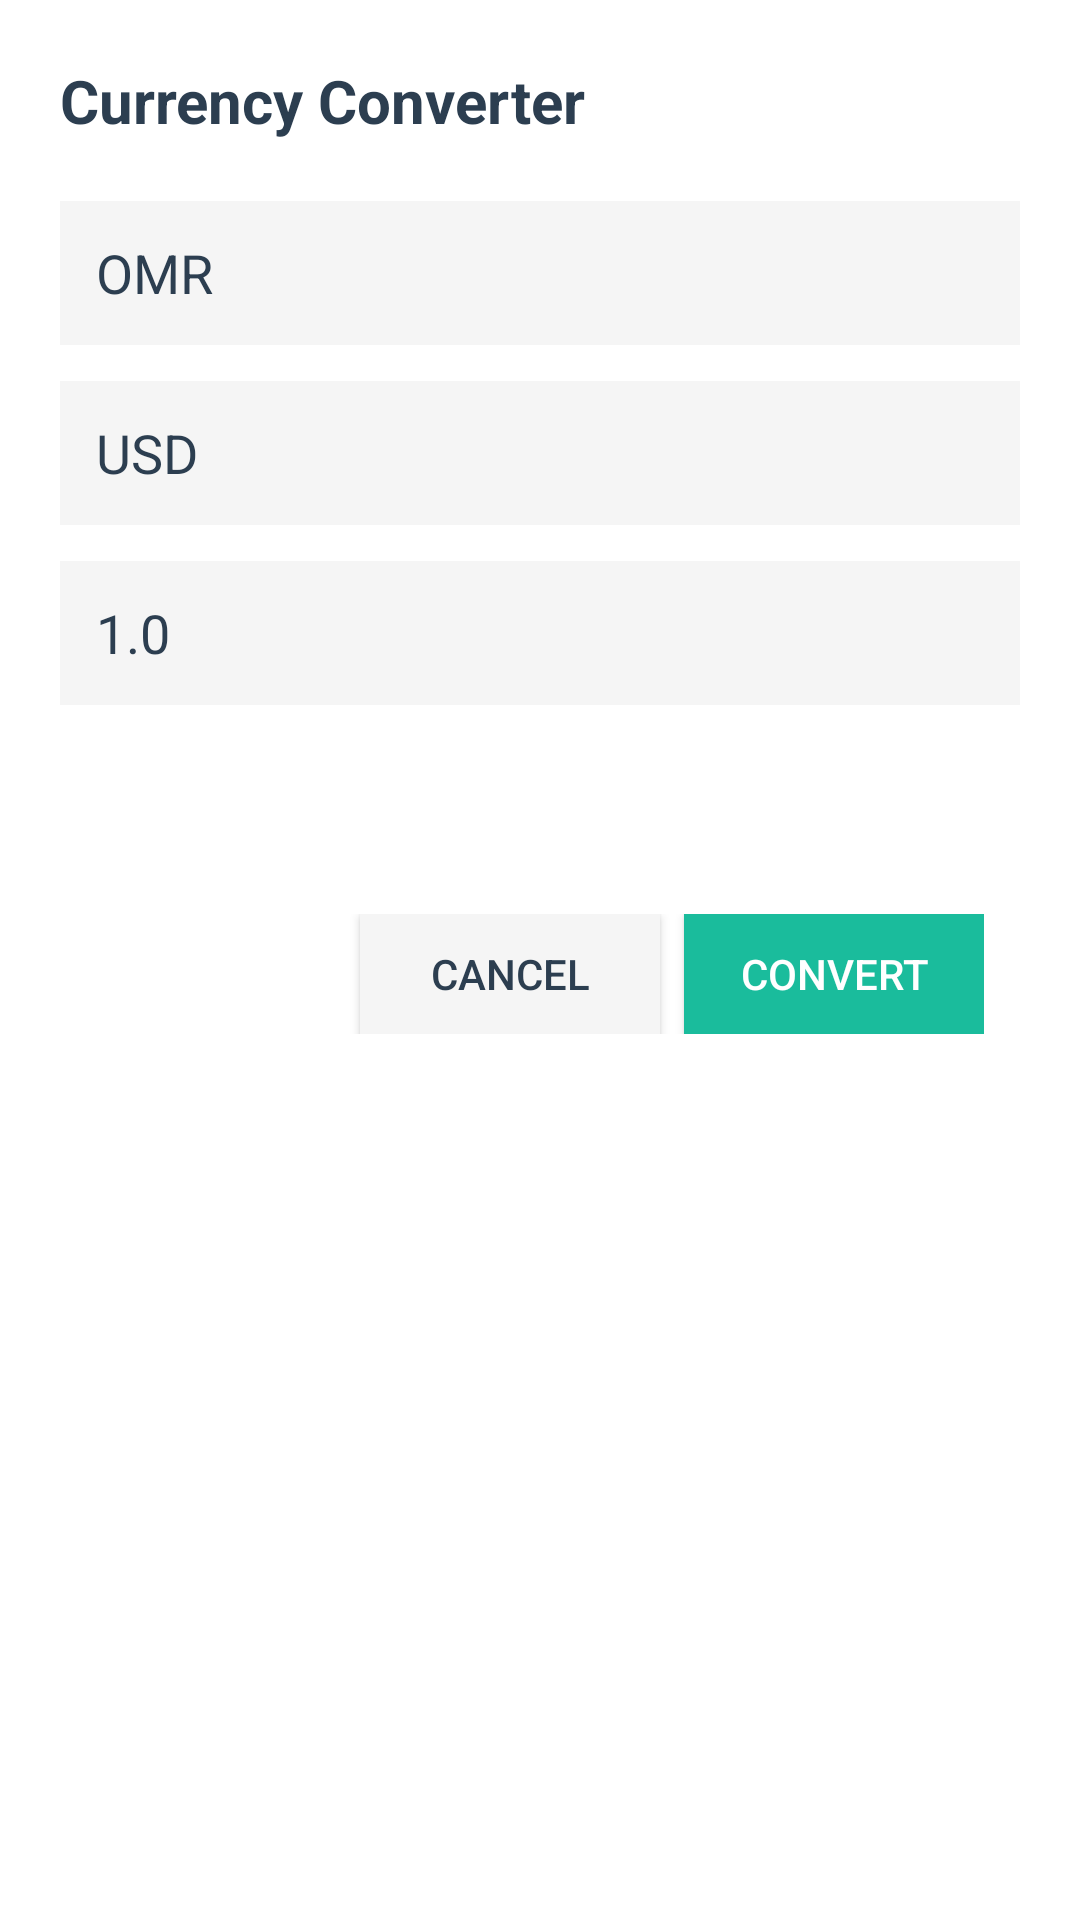

The Android layout XML behind this screen, and the referenced resources:
<!-- AndroidManifest.xml: application theme AppTheme -->
<!-- res/layout/dialog_currency_converter.xml -->
<?xml version="1.0" encoding="utf-8"?>
<LinearLayout xmlns:android="http://schemas.android.com/apk/res/android"
    android:layout_width="match_parent"
    android:layout_height="wrap_content"
    android:orientation="vertical"
    android:padding="20dp"
    android:background="@color/white">

    <TextView
        android:layout_width="wrap_content"
        android:layout_height="wrap_content"
        android:text="Currency Converter"
        android:textSize="20sp"
        android:textStyle="bold"
        android:textColor="@color/text_primary"
        android:layout_marginBottom="20dp" />

    <EditText
        android:id="@+id/base_currency"
        android:layout_width="match_parent"
        android:layout_height="48dp"
        android:hint="Base Currency (OMR)"
        android:inputType="text"
        android:text="OMR"
        android:padding="12dp"
        android:background="@color/background_color"
        android:layout_marginBottom="12dp"
        android:textColor="@color/text_primary" />

    <EditText
        android:id="@+id/target_currency"
        android:layout_width="match_parent"
        android:layout_height="48dp"
        android:hint="Target Currency (USD)"
        android:inputType="text"
        android:text="USD"
        android:padding="12dp"
        android:background="@color/background_color"
        android:layout_marginBottom="12dp"
        android:textColor="@color/text_primary" />

    <EditText
        android:id="@+id/amount_to_convert"
        android:layout_width="match_parent"
        android:layout_height="48dp"
        android:hint="Amount to Convert"
        android:inputType="numberDecimal"
        android:text="1.0"
        android:padding="12dp"
        android:background="@color/background_color"
        android:layout_marginBottom="20dp"
        android:textColor="@color/text_primary" />

    <ProgressBar
        android:id="@+id/conversion_progress"
        android:layout_width="wrap_content"
        android:layout_height="wrap_content"
        android:layout_gravity="center_horizontal"
        android:visibility="gone"
        android:layout_marginBottom="16dp" />

    <TextView
        android:id="@+id/conversion_result"
        android:layout_width="match_parent"
        android:layout_height="wrap_content"
        android:textSize="16sp"
        android:textColor="@color/primary_color"
        android:gravity="center"
        android:layout_marginBottom="16dp"
        android:text="" />

    <LinearLayout
        android:layout_width="match_parent"
        android:layout_height="wrap_content"
        android:orientation="horizontal"
        android:gravity="end"
        android:padding="12dp">

        <Button
            android:id="@+id/cancel_button"
            android:layout_width="100dp"
            android:layout_height="40dp"
            android:text="Cancel"
            android:textColor="@color/text_primary"
            android:background="@color/background_color"
            android:layout_marginRight="8dp" />

        <Button
            android:id="@+id/convert_button"
            android:layout_width="100dp"
            android:layout_height="40dp"
            android:text="Convert"
            android:textColor="@color/white"
            android:background="@color/primary_color" />

    </LinearLayout>

</LinearLayout>
<!-- resources referenced by this layout -->
<resources>
  <color name="background_color">#F5F5F5</color>
  <color name="primary_color">#1ABC9C</color>
  <color name="text_primary">#2C3E50</color>
  <color name="white">#FFFFFF</color>
  <style name="AppTheme" parent="Theme.AppCompat.Light.DarkActionBar">
          
          <item name="colorPrimary">@color/primary_color</item>
          <item name="colorPrimaryDark">@color/primary_dark</item>
          <item name="colorAccent">@color/accent_color</item>
          <item name="android:textColorPrimary">@color/text_primary</item>
          <item name="android:textColorSecondary">@color/text_secondary</item>
          <item name="android:windowBackground">@color/background_color</item>
      </style>
  <color name="primary_dark">#16A085</color>
  <color name="accent_color">#E74C3C</color>
  <color name="text_secondary">#7F8C8D</color>
</resources>
